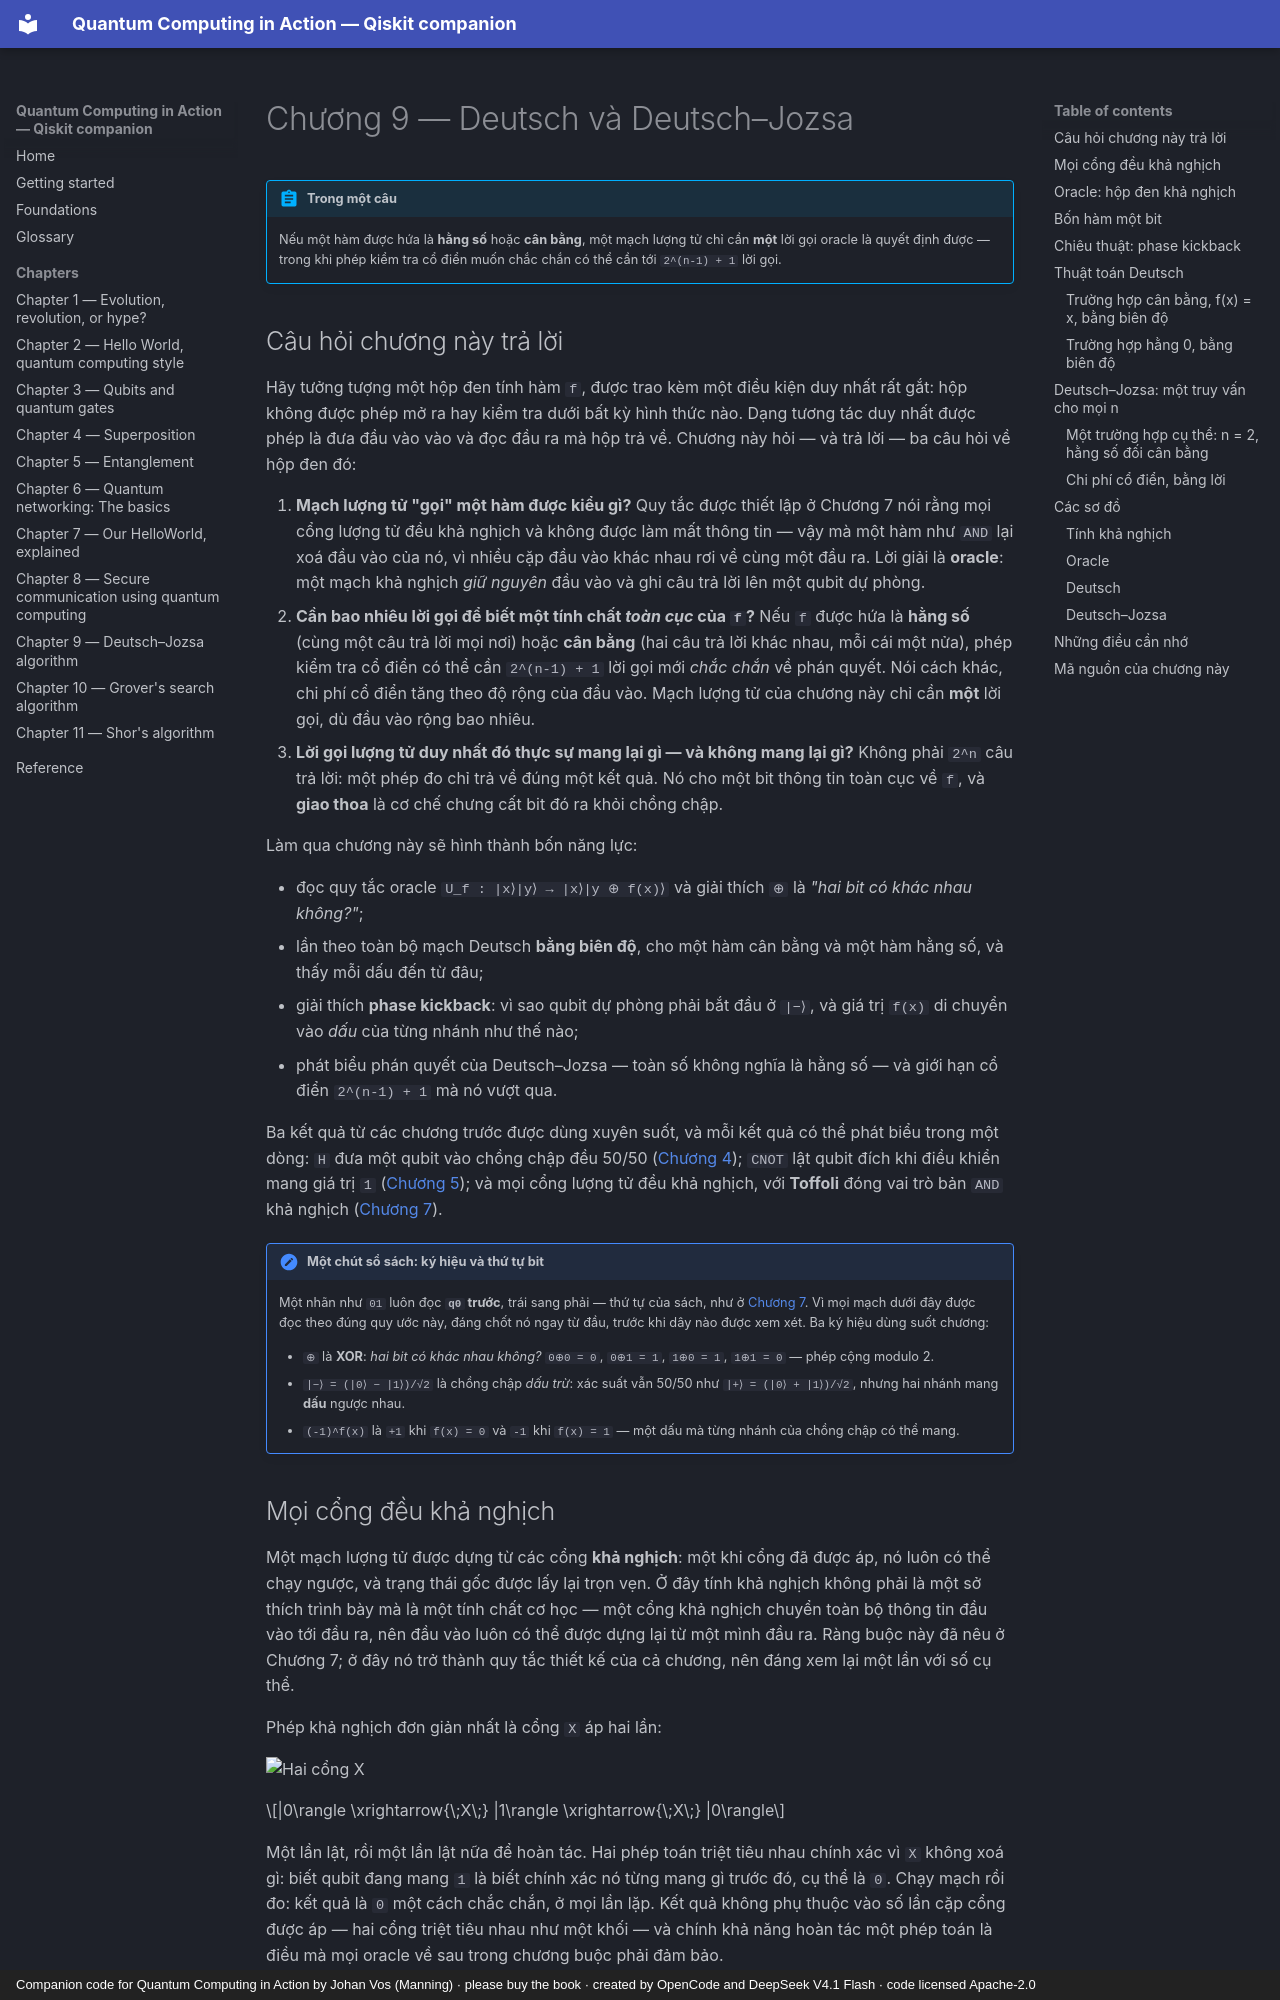

repository: phonhay103/quantum-computing-in-action · page: chapters/ch09-deutsch-jozsa.vi/index.html · generator: mkdocs · copyright: Companion code for Quantum Computing in Action by Johan Vos (Manning) · please buy the book · created by OpenCode and DeepSeek V4.1 Flash · code licensed Apache-2.0

# Chương 9 — Deutsch và Deutsch–Jozsa

!!! abstract "Trong một câu"
    Nếu một hàm được hứa là **hằng số** hoặc **cân bằng**, một mạch lượng tử chỉ cần
    **một** lời gọi oracle là quyết định được — trong khi phép kiểm tra cổ điển
    muốn chắc chắn có thể cần tới `2^(n-1) + 1` lời gọi.

## Câu hỏi chương này trả lời

Hãy tưởng tượng một hộp đen tính hàm `f`, được trao kèm một điều kiện duy nhất
rất gắt: hộp không được phép mở ra hay kiểm tra dưới bất kỳ hình thức nào. Dạng
tương tác duy nhất được phép là đưa đầu vào vào và đọc đầu ra mà hộp trả về.
Chương này hỏi — và trả lời — ba câu hỏi về hộp đen đó:

1. **Mạch lượng tử "gọi" một hàm được kiểu gì?** Quy tắc được thiết lập ở Chương 7
   nói rằng mọi cổng lượng tử đều khả nghịch và không được làm mất thông tin —
   vậy mà một hàm như `AND` lại xoá đầu vào của nó, vì nhiều cặp đầu vào khác
   nhau rơi về cùng một đầu ra. Lời giải là **oracle**: một mạch khả nghịch *giữ
   nguyên* đầu vào và ghi câu trả lời lên một qubit dự phòng.
2. **Cần bao nhiêu lời gọi để biết một tính chất *toàn cục* của `f`?** Nếu `f`
   được hứa là **hằng số** (cùng một câu trả lời mọi nơi) hoặc **cân bằng** (hai
   câu trả lời khác nhau, mỗi cái một nửa), phép kiểm tra cổ điển có thể cần
   `2^(n-1) + 1` lời gọi mới *chắc chắn* về phán quyết. Nói cách khác, chi phí
   cổ điển tăng theo độ rộng của đầu vào. Mạch lượng tử của chương này chỉ cần
   **một** lời gọi, dù đầu vào rộng bao nhiêu.
3. **Lời gọi lượng tử duy nhất đó thực sự mang lại gì — và không mang lại gì?**
   Không phải `2^n` câu trả lời: một phép đo chỉ trả về đúng một kết quả. Nó cho
   một bit thông tin toàn cục về `f`, và **giao thoa** là cơ chế chưng cất bit đó
   ra khỏi chồng chập.

Làm qua chương này sẽ hình thành bốn năng lực:

- đọc quy tắc oracle `U_f : |x⟩|y⟩ → |x⟩|y ⊕ f(x)⟩` và giải thích `⊕` là *"hai bit
  có khác nhau không?"*;
- lần theo toàn bộ mạch Deutsch **bằng biên độ**, cho một hàm cân bằng và một hàm
  hằng số, và thấy mỗi dấu đến từ đâu;
- giải thích **phase kickback**: vì sao qubit dự phòng phải bắt đầu ở `|−⟩`, và
  giá trị `f(x)` di chuyển vào *dấu* của từng nhánh như thế nào;
- phát biểu phán quyết của Deutsch–Jozsa — toàn số không nghĩa là hằng số — và
  giới hạn cổ điển `2^(n-1) + 1` mà nó vượt qua.

Ba kết quả từ các chương trước được dùng xuyên suốt, và mỗi kết quả có thể phát
biểu trong một dòng: `H` đưa một qubit vào chồng chập đều 50/50
([Chương 4](ch04-superposition.md)); `CNOT` lật qubit đích khi điều khiển mang
giá trị `1` ([Chương 5](ch05-entanglement.md)); và mọi cổng lượng tử đều khả
nghịch, với **Toffoli** đóng vai trò bản `AND` khả nghịch
([Chương 7](ch07-helloworld-explained.md)).

!!! note "Một chút sổ sách: ký hiệu và thứ tự bit"
    Một nhãn như `01` luôn đọc **`q0` trước**, trái sang phải — thứ tự của sách,
    như ở [Chương 7](ch07-helloworld-explained.md). Vì mọi mạch dưới đây được đọc
    theo đúng quy ước này, đáng chốt nó ngay từ đầu, trước khi dây nào được xem
    xét. Ba ký hiệu dùng suốt chương:

    - `⊕` là **XOR**: *hai bit có khác nhau không?* `0⊕0 = 0`, `0⊕1 = 1`,
      `1⊕0 = 1`, `1⊕1 = 0` — phép cộng modulo 2.
    - `|−⟩ = (|0⟩ − |1⟩)/√2` là chồng chập *dấu trừ*: xác suất vẫn 50/50 như
      `|+⟩ = (|0⟩ + |1⟩)/√2`, nhưng hai nhánh mang **dấu** ngược nhau.
    - `(-1)^f(x)` là `+1` khi `f(x) = 0` và `-1` khi `f(x) = 1` — một dấu mà
      từng nhánh của chồng chập có thể mang.
